Labelled photos from "sample", an image-classification folder in mohamed-abo-taha/defect-detection-qc. The possible labels are: contamination, crack, dent, good, scratch.

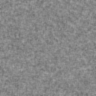
Label: good

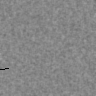
Label: scratch

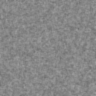
Label: good

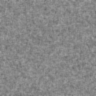
Label: good

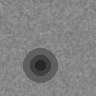
Label: dent

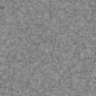
Label: good
